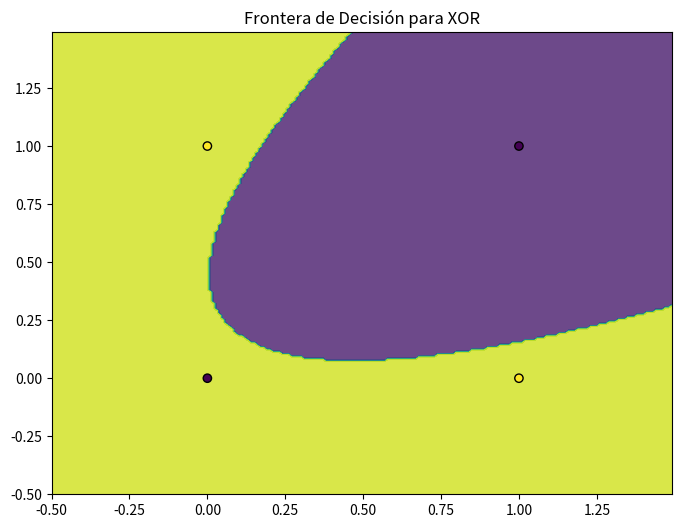

Here is the Python script that generated this plot:
# -*- coding: utf-8 -*-
"""
Created on Sat Apr 26 18:14:49 2025

@author: elvin
"""

import numpy as np
import matplotlib.pyplot as plt

class NeuralNetwork:
    def __init__(self, layers=[2, 4, 1], learning_rate=0.1):
        """
        Inicializa la red neuronal con:
        - layers: Lista con número de neuronas en cada capa (ej. [entrada, oculta, salida])
        - learning_rate: Tasa de aprendizaje para el descenso de gradiente
        """
        self.layers = layers
        self.lr = learning_rate
        
        # Inicialización de pesos y sesgos
        self.weights = []
        self.biases = []
        for i in range(len(layers)-1):
            # Inicialización Xavier/Glorot para mejores resultados
            w = np.random.randn(layers[i], layers[i+1]) * np.sqrt(2./layers[i])
            b = np.zeros((1, layers[i+1]))
            self.weights.append(w)
            self.biases.append(b)
    
    def sigmoid(self, x):
        """Función de activación sigmoide (rango 0-1)"""
        return 1 / (1 + np.exp(-x))
    
    def sigmoid_derivative(self, x):
        """Derivada de la sigmoide (para backpropagation)"""
        return x * (1 - x)
    
    def forward(self, X):
        """Propagación hacia adelante"""
        self.activations = [X]  # Almacena activaciones de todas las capas
        self.z_values = []      # Almacena valores antes de la activación
        
        for i in range(len(self.weights)):
            # Calcula la combinación lineal de entradas y pesos
            z = np.dot(self.activations[-1], self.weights[i]) + self.biases[i]
            # Aplica función de activación
            a = self.sigmoid(z)
            self.z_values.append(z)
            self.activations.append(a)
        
        return self.activations[-1]  # Devuelve la salida final
    
    def backward(self, X, y, output):
        """Propagación hacia atrás (backpropagation)"""
        m = X.shape[0]  # Número de muestras
        
        # 1. Calcular error en la capa de salida
        error = output - y
        
        # Listas para almacenar gradientes
        dW = []  # Gradientes de pesos
        db = []  # Gradientes de sesgos
        
        # Backpropagation (de atrás hacia adelante)
        for i in reversed(range(len(self.weights))):
            if i == len(self.weights)-1:  # Capa de salida
                delta = error * self.sigmoid_derivative(output)
            else:  # Capas ocultas
                delta = np.dot(delta, self.weights[i+1].T) * self.sigmoid_derivative(self.activations[i+1])
            
            # Calcular gradientes
            dw = np.dot(self.activations[i].T, delta) / m
            dbias = np.sum(delta, axis=0, keepdims=True) / m
            
            # Guardar gradientes (orden inverso)
            dW.insert(0, dw)
            db.insert(0, dbias)
        
        # Actualizar pesos y sesgos (descenso de gradiente)
        for i in range(len(self.weights)):
            self.weights[i] -= self.lr * dW[i]
            self.biases[i] -= self.lr * db[i]
    
    def train(self, X, y, epochs=1000, verbose=True):
        """Entrena la red neuronal"""
        for epoch in range(epochs):
            # Forward pass
            output = self.forward(X)
            
            # Backward pass
            self.backward(X, y, output)
            
            # Mostrar progreso
            if verbose and epoch % 100 == 0:
                loss = np.mean(np.square(output - y))
                print(f"Época {epoch}, Pérdida: {loss:.4f}")
    
    def predict(self, X, threshold=0.5):
        """Realiza predicciones"""
        output = self.forward(X)
        return (output > threshold).astype(int)


# Ejemplo de uso con compuerta XOR
if __name__ == "__main__":
    # Datos de entrenamiento (XOR)
    X = np.array([[0, 0], [0, 1], [1, 0], [1, 1]])
    y = np.array([[0], [1], [1], [0]])
    
    # Crear y entrenar red neuronal
    nn = NeuralNetwork(layers=[2, 4, 1], learning_rate=0.1)
    print("Entrenando la red neuronal...")
    nn.train(X, y, epochs=5000)
    
    # Predicciones finales
    print("\nPredicciones finales:")
    for i in range(len(X)):
        prediction = nn.predict(X[i:i+1])[0][0]
        print(f"Entrada: {X[i]}, Predicción: {prediction}")
    
    # Visualización de la frontera de decisión
    plt.figure(figsize=(8, 6))
    x_min, x_max = -0.5, 1.5
    y_min, y_max = -0.5, 1.5
    h = 0.01
    xx, yy = np.meshgrid(np.arange(x_min, x_max, h),
                         np.arange(y_min, y_max, h))
    
    Z = nn.predict(np.c_[xx.ravel(), yy.ravel()])
    Z = Z.reshape(xx.shape)
    
    plt.contourf(xx, yy, Z, alpha=0.8)
    plt.scatter(X[:, 0], X[:, 1], c=y.ravel(), edgecolors='k')
    plt.title("Frontera de Decisión para XOR")
    plt.show()